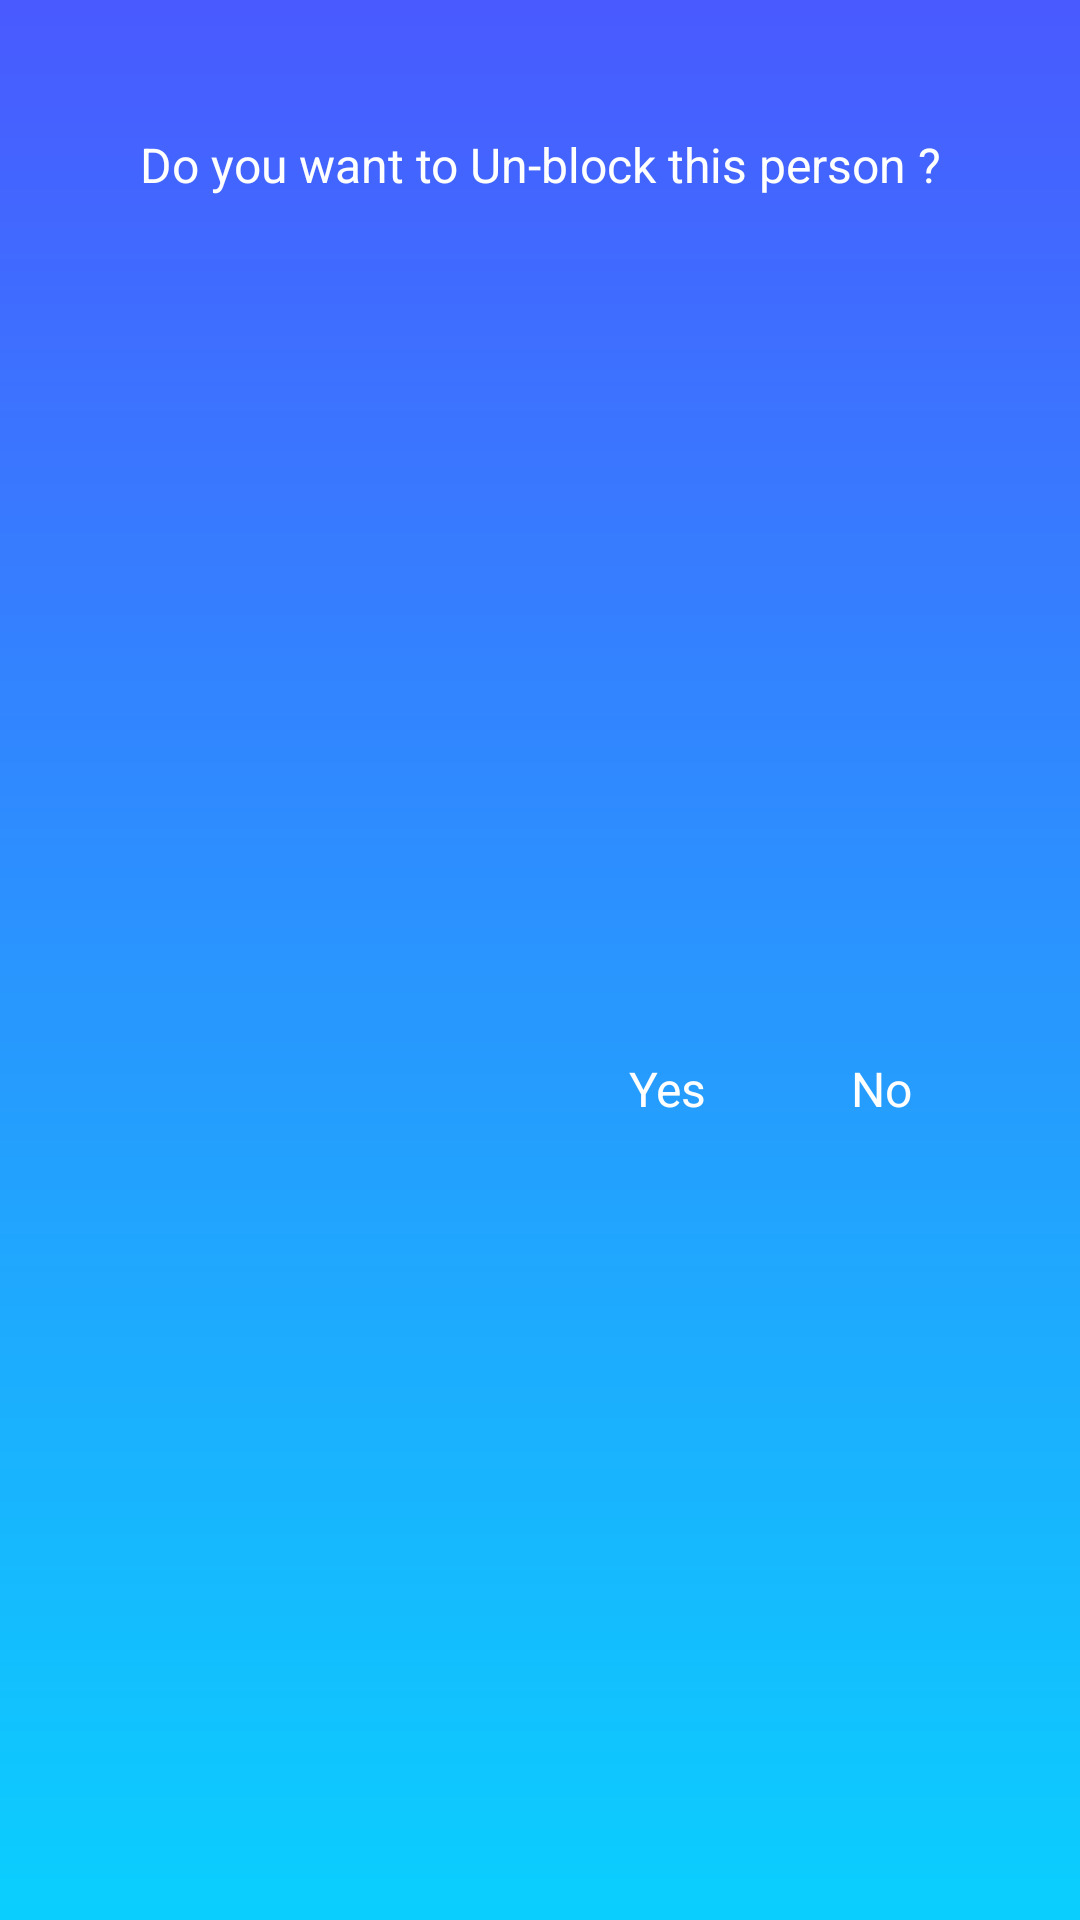

Write the Android layout XML for this screen, with the resource values it uses.
<!-- AndroidManifest.xml: application theme AppTheme -->
<!-- res/layout/custom_block_layout.xml -->
<?xml version="1.0" encoding="utf-8"?>
<androidx.constraintlayout.widget.ConstraintLayout xmlns:android="http://schemas.android.com/apk/res/android"
    xmlns:app="http://schemas.android.com/apk/res-auto"
    android:layout_width="match_parent"
    android:layout_height="wrap_content"
    android:background="@drawable/custom_background"
    android:padding="@dimen/eight_dp">

    <TextView
        android:id="@+id/content"
        android:layout_width="match_parent"
        android:layout_height="wrap_content"
        android:layout_marginStart="@dimen/sixteen_dp"
        android:layout_marginTop="@dimen/thirty_six_dp"
        android:layout_marginEnd="@dimen/sixteen_dp"
        android:text="@string/do_you_want_to_un_block_this_person"
        android:textAlignment="center"
        android:textColor="@color/white"
        android:textSize="@dimen/sixteen_sp"
        app:layout_constraintEnd_toEndOf="parent"
        app:layout_constraintStart_toStartOf="parent"
        app:layout_constraintTop_toTopOf="parent" />

    <TextView
        android:id="@+id/no_bt"
        android:layout_width="wrap_content"
        android:layout_height="wrap_content"
        android:layout_marginTop="@dimen/thirty_six_dp"
        android:layout_marginEnd="@dimen/thirty_six_dp"
        android:layout_marginBottom="@dimen/eight_dp"
        android:padding="@dimen/twelve_dp"
        android:text="No"
        android:textColor="@color/white"
        android:textSize="@dimen/sixteen_sp"
        app:layout_constraintBottom_toBottomOf="parent"
        app:layout_constraintEnd_toEndOf="parent"
        app:layout_constraintTop_toBottomOf="@id/content" />

    <TextView
        android:id="@+id/yes_bt"
        android:layout_width="wrap_content"
        android:layout_height="wrap_content"
        android:layout_marginTop="@dimen/thirty_six_dp"
        android:layout_marginRight="@dimen/twenty_four_dp"
        android:layout_marginBottom="@dimen/eight_dp"
        android:padding="@dimen/twelve_dp"
        android:text="Yes"
        android:textColor="@color/white"
        android:textSize="@dimen/sixteen_sp"
        app:layout_constraintBottom_toBottomOf="parent"
        app:layout_constraintRight_toLeftOf="@id/no_bt"
        app:layout_constraintTop_toBottomOf="@id/content" />
</androidx.constraintlayout.widget.ConstraintLayout>
<!-- resources referenced by this layout -->
<resources>
  <color name="white">#FFFFFF</color>
  <dimen name="eight_dp">8dp</dimen>
  <dimen name="sixteen_dp">16dp</dimen>
  <dimen name="sixteen_sp">16sp</dimen>
  <dimen name="thirty_six_dp">36dp</dimen>
  <dimen name="twelve_dp">12dp</dimen>
  <dimen name="twenty_four_dp">24dp</dimen>
  <!-- drawable custom_background (drawable) -->
  <?xml version="1.0" encoding="utf-8"?>
  <shape xmlns:android="http://schemas.android.com/apk/res/android"
      android:shape="rectangle">
  
      <gradient
          android:angle="90"
          android:endColor="#495aff"
          android:startColor="#0acffe"
          android:type="linear" />
  
  
  </shape>
  <string name="do_you_want_to_un_block_this_person">Do you want to Un-block this person ?</string>
  <style name="AppTheme" parent="Theme.AppCompat.Light.DarkActionBar">
          
          <item name="colorPrimary">@color/colorPrimary</item>
          <item name="colorPrimaryDark">@color/colorPrimaryDark</item>
          <item name="colorAccent">@color/colorAccent</item>
          <item name="windowActionBar">false</item>
          <item name="windowNoTitle">true</item>
          <item name="android:windowBackground">@color/white</item>
          <item name="android:itemBackground">@color/white</item>
      </style>
  <color name="colorPrimary">#6200EE</color>
  <color name="colorPrimaryDark">#3700B3</color>
  <color name="colorAccent">#03DAC5</color>
</resources>
